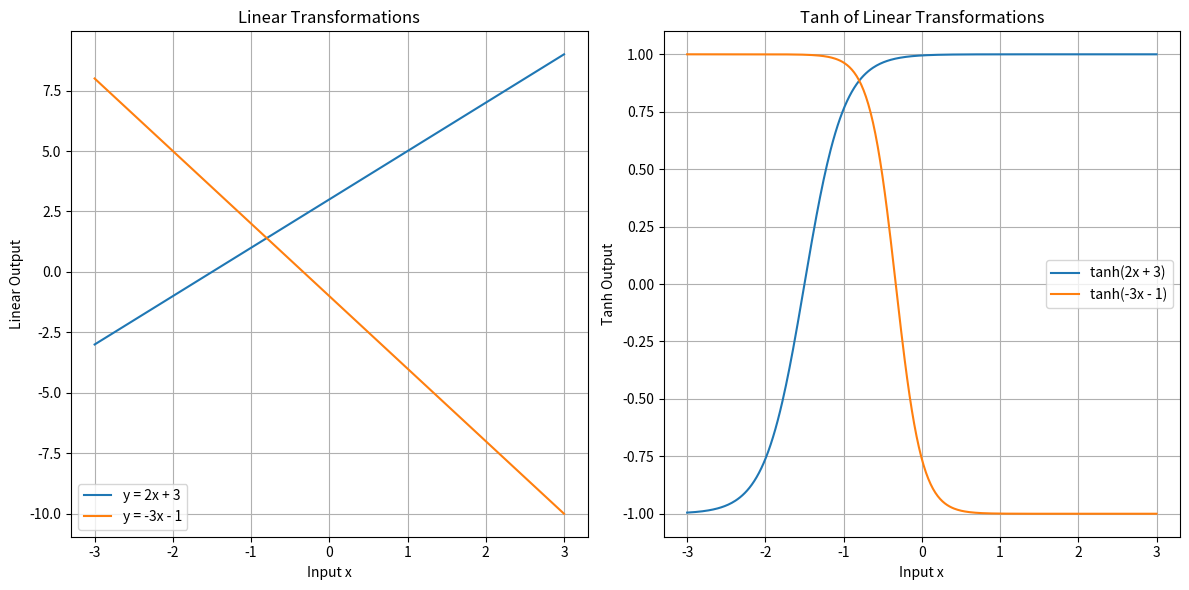

Here is the Python script that generated this plot:
import numpy as np
import matplotlib.pyplot as plt

# here tahn takes a linear range that is -inf to +inf and compresses
# it into a non-linear curve between -1 and 1
# This compression not only adds non-linearity but also
# helps in managing extreme values, ensuring that the output
# of the neurons remains in a more controlled and stable
# range, which is crucial for learning efficiently in
# neural networks.

# Define the input range
x = np.linspace(-3, 3, 400)
y1_linear = 2 * x + 3  # First linear function
y2_linear = -3 * x - 1 # Second linear function

# Apply tanh to the linear transformations
y1_tanh = np.tanh(y1_linear)
y2_tanh = np.tanh(y2_linear)

plt.figure(figsize=(12, 6))

# Plotting the linear functions
plt.subplot(1, 2, 1)
plt.plot(x, y1_linear, label='y = 2x + 3')
plt.plot(x, y2_linear, label='y = -3x - 1')
plt.title('Linear Transformations')
plt.xlabel('Input x')
plt.ylabel('Linear Output')
plt.grid(True)
plt.legend()

# Plotting the tanh of linear functions
plt.subplot(1, 2, 2)
plt.plot(x, y1_tanh, label='tanh(2x + 3)')
plt.plot(x, y2_tanh, label='tanh(-3x - 1)')
plt.title('Tanh of Linear Transformations')
plt.xlabel('Input x')
plt.ylabel('Tanh Output')
plt.grid(True)
plt.legend()

plt.tight_layout()
plt.show()
